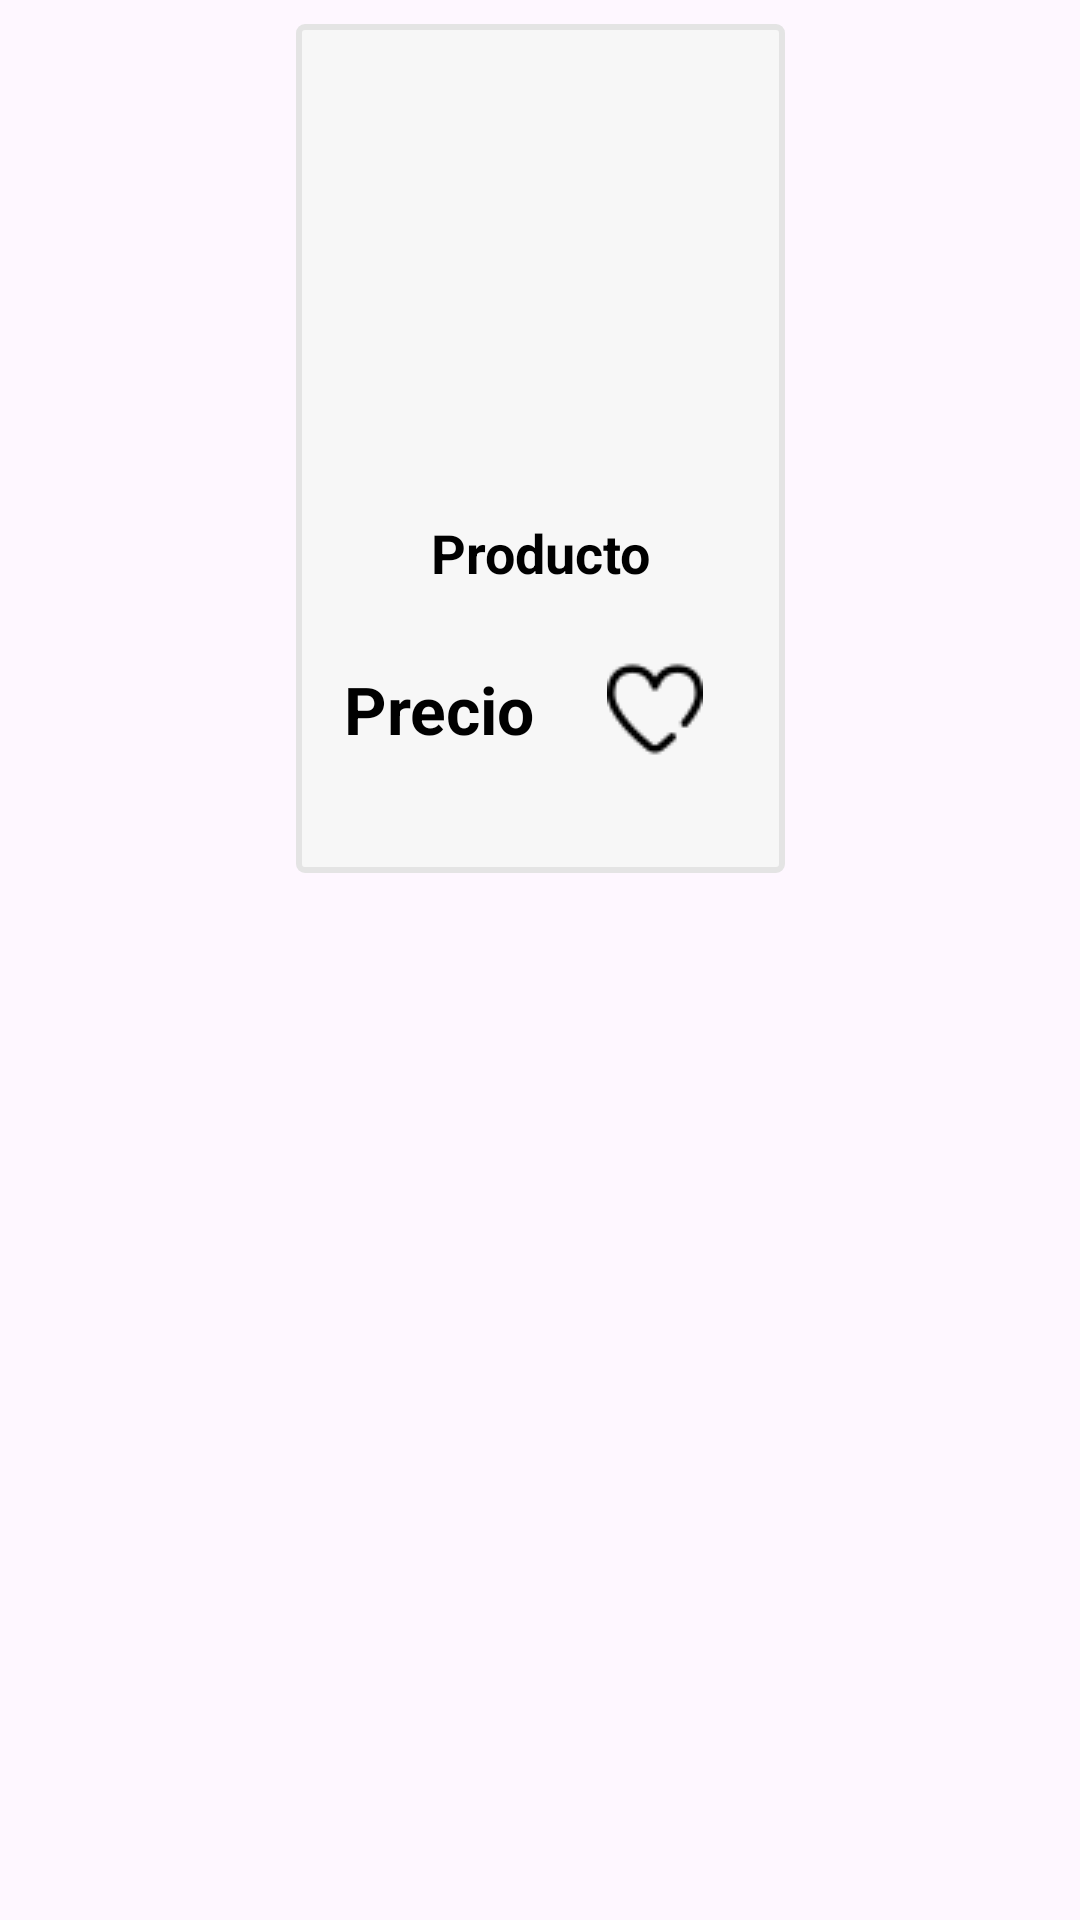

Android layout source for this screen:
<!-- AndroidManifest.xml: application theme Theme._4PARTY -->
<!-- res/layout/activity_individual_product.xml -->
<?xml version="1.0" encoding="utf-8"?>
<androidx.constraintlayout.widget.ConstraintLayout xmlns:android="http://schemas.android.com/apk/res/android"
    xmlns:app="http://schemas.android.com/apk/res-auto"
    xmlns:tools="http://schemas.android.com/tools"
    android:layout_width="match_parent"
    android:layout_height="wrap_content"
    tools:context=".HomeActivity">

    
    <LinearLayout
        android:id="@+id/product_container"
        android:layout_width="163dp"
        android:layout_height="283dp"
        android:layout_margin="8dp"
        android:layout_marginTop="12dp"
        android:background="@drawable/product_border"
        android:elevation="6dp"
        android:gravity="center_horizontal"
        android:orientation="vertical"
        android:padding="16dp"
        app:layout_constraintEnd_toEndOf="parent"
        app:layout_constraintHorizontal_bias="0.5"
        app:layout_constraintStart_toStartOf="parent"
        app:layout_constraintTop_toTopOf="parent"
        app:layout_constraintWidth_default="wrap">

        

        
        <ImageView
            android:id="@+id/image_product"
            android:layout_width="140dp"
            android:layout_height="140dp"
            android:layout_marginBottom="8dp"
            android:scaleType="centerCrop"
            tools:srcCompat="@tools:sample/avatars" />

        
        <TextView
            android:id="@+id/product_name"
            android:layout_width="match_parent"
            android:layout_height="wrap_content"
            android:layout_marginBottom="8dp"
            android:gravity="center"
            android:text="@string/product_title"
            android:textColor="@android:color/black"
            android:textSize="18sp"
            android:textStyle="bold" />

        <LinearLayout
            android:layout_width="match_parent"
            android:layout_height="wrap_content"
            android:layout_marginTop="8dp"
            android:gravity="center_vertical"
            android:orientation="horizontal">

            
            <TextView
                android:id="@+id/price_product"
                android:layout_width="wrap_content"
                android:layout_height="wrap_content"
                android:layout_marginEnd="16dp"
                android:text="@string/price"
                android:textColor="@android:color/black"
                android:textSize="22sp"
                android:textStyle="bold" />

            
            <ImageButton
                android:id="@+id/like1"
                android:layout_width="48dp"
                android:layout_height="48dp"
                android:background="@android:color/transparent"
                android:contentDescription="@string/like_button"
                app:srcCompat="@drawable/heart_icon"
                app:tint="@android:color/black" />
        </LinearLayout>

    </LinearLayout>

    </androidx.constraintlayout.widget.ConstraintLayout>
<!-- resources referenced by this layout -->
<resources>
  <!-- drawable heart_icon: png bitmap (drawable, 762 bytes) -->
  <!-- drawable product_border (drawable) -->
  <?xml version="1.0" encoding="utf-8"?>
  <shape xmlns:android="http://schemas.android.com/apk/res/android">
      <solid android:color="#F7F7F7"/> 
      <corners android:radius="2dp"/> 
      <stroke android:color="#FAE4E4E4" android:width="2dp"/> 
  </shape>
  <string name="like_button">Me gusta</string>
  <string name="price">Precio</string>
  <string name="product_title">Producto</string>
  <style name="Theme._4PARTY" parent="Base.Theme._4PARTY" />
  <style name="Base.Theme._4PARTY" parent="Theme.Material3.DayNight.NoActionBar">
          
          
          <item name="android:windowSplashScreenIconBackgroundColor" tools:ignore="NewApi">@color/white</item> 
          <item name="android:windowSplashScreenAnimatedIcon" tools:ignore="NewApi">@drawable/splash_background</item>
          <item name="colorPrimary">@color/red</item>
  
      </style>
  <color name="white">#FFFFFFFF</color>
  <!-- drawable splash_background (drawable) -->
  <?xml version="1.0" encoding="utf-8"?>
  <gradient xmlns:android="http://schemas.android.com/apk/res/android"
      android:startColor="@color/red"
      android:endColor="@android:color/white"
      android:angle="45" />
  <color name="red">#950909</color>
</resources>
